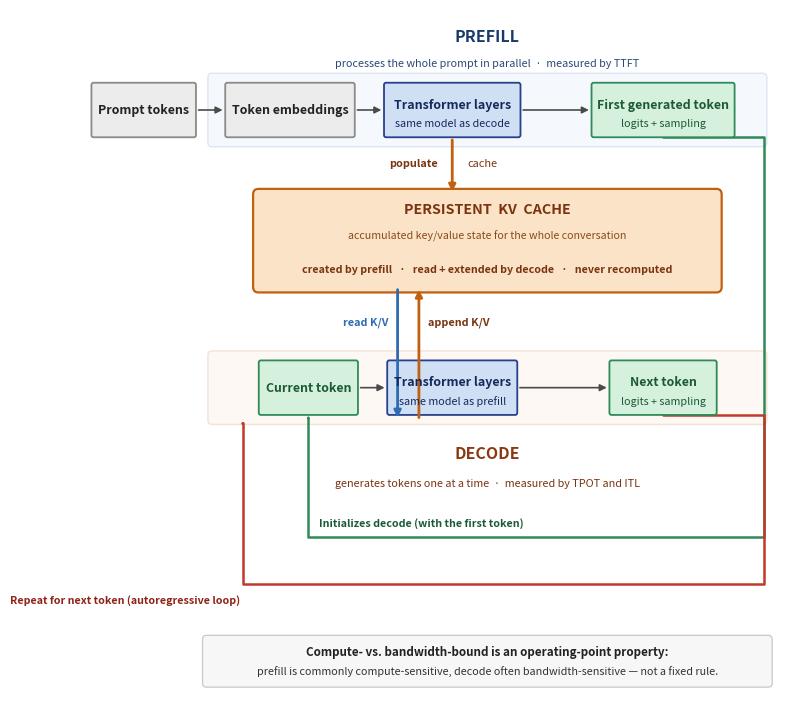

Here is the Python script that generated this plot: (Note: this script raises an exception after producing the figure.)
#!/usr/bin/env python3
"""fig-02-0202: CANONICAL end-to-end inference pipeline (prefill / persistent KV cache / decode).

Reconstruction per the figure-quality review AND the author's agreed design.

Vertical bands (top -> bottom), each in its OWN empty region so no connector
line or box border crosses a label:

  PREFILL title + subtitle
  PREFILL rail   : prompt tokens -> token embeddings -> transformer layers -> first token
  populate corridor (arrow + flanking labels)
  PERSISTENT KV CACHE band
  read/append corridor (two arrows, labels in side whitespace)
  DECODE rail    : current token -> transformer layers -> next token
  DECODE title + subtitle   (below the rail)
  green init + red loop channels (two parallel horizontals)
  operating-point note box

Flows kept apart:
  - token flow (dark)  : runs horizontally along each rail.
  - state flow: populate (prefill layers -> cache, down), read (cache ->
    decode layers, down) and append (decode layers -> cache, up) on the shared
    transformer-layers axis, read LEFT / append RIGHT of the axis.
  - green init (first token -> current token): down the far-right margin, left
    along the green channel, up into the current-token box from below.
  - red loop (next token -> current token): down the right margin, left along
    the red channel (below green), up into the current-token box from below.

Every connector label is offset OFF its connector line.  Rail boxes are laid
out left-to-right with computed non-overlapping extents (column is 6.1in).
Authored at the 6.1in column width (exempt from regen re-boost).
"""
import matplotlib
matplotlib.use('Agg')
import matplotlib.pyplot as plt
from matplotlib.patches import FancyBboxPatch, FancyArrowPatch
from matplotlib.textpath import TextPath
from matplotlib.font_manager import FontProperties
from matplotlib.path import Path as _Path

BOLD = FontProperties(weight='bold')
W = 6.1 * 72
FS   = 8.9
FSN  = 8.4
GAP  = 22

C_AR   = '#4a4a4a'
C_POP  = '#c06010'
C_RD   = '#2f6bb0'
C_GN   = '#2e8b57'
C_LOOP = '#c0392b'
C_PF   = '#eaf1fb'
C_DC   = '#fdf0e7'
CAT_LAYERS = ('#cfe0f5', '#27408b', '#16295c')
CAT_TOK    = ('#d5f0dd', '#2e8b57', '#1c5a37')
CAT_GREY   = ('#ececec', '#8a8a8a', '#222222')
CAT_KC     = ('#fbe3c8', '#c06010', '#7a3410')


def tw(s, fs=FS):
    return TextPath((0, 0), s, size=fs, prop=BOLD).get_extents().width


def bw(n):
    return max(tw(n, FS) + 14, 56)


# ---------------- vertical budget ----------------
note_bot = 10
note_h   = 34
red_chan = note_bot + note_h + 40       # red loop channel
g_chan   = red_chan + 34                # green init channel
dc_sub   = g_chan + 40                  # decode subtitle (below rail)
dc_title = dc_sub + 22                  # decode title
dc_rail  = dc_title + 48                # decode rail row
KVC_BOT  = dc_rail + 70                 # read/append corridor
KVC_TOP  = KVC_BOT + 76                 # cache band
pf_rail  = KVC_TOP + 58                 # populate corridor
pf_sub   = pf_rail + 34
pf_title = pf_sub + 20
Ht = pf_title + 20

fig, ax = plt.subplots(figsize=(6.1, Ht / 72))
fig._hermes_print_sized = True
ax.set_xlim(0, W); ax.set_ylim(0, Ht); ax.axis('off')
ax.set_aspect('auto')


def label(cx, cy, s, color='#333', fs=FSN, ha='center', weight='normal', va='center'):
    ax.text(cx, cy, s, ha=ha, va=va, fontsize=fs, color=color, fontweight=weight)


def arrow(x1, y1, x2, y2, color=C_AR, lw=1.4):
    ax.annotate('', xy=(x2, y2), xytext=(x1, y1),
                arrowprops=dict(arrowstyle='-|>', lw=lw, color=color,
                                shrinkA=0, shrinkB=0))


def box(cx, cy, txt, cat, sub=None):
    fill, edge, tcol = cat
    bx = max(bw(txt), (tw(sub, FS - 1.1) + 16) if sub else 0)
    bx = max(bx, 56)
    bh = 40
    ax.add_patch(FancyBboxPatch((cx - bx / 2, cy - bh / 2), bx, bh,
                  boxstyle='round,pad=0.03,rounding_size=1.6', fc=fill, ec=edge,
                  lw=1.3, clip_on=False, zorder=3))
    ax.text(cx, cy + (0 if not sub else 4), txt, ha='center', va='center',
            fontsize=FS, color=tcol, fontweight='bold', zorder=4)
    if sub:
        ax.text(cx, cy - 10, sub, ha='center', va='center',
                fontsize=FS - 1.1, color=tcol, zorder=4)
    return bx


def layout_row(names, cy):
    """Place rail boxes anchored so the 'Transformer layers' box is centred at X_L
    and the token-output box is centred at X_F; other boxes go to the left of the
    layers box with even GAP spacing.  Returns dict name->(left,right,bot,top,cx)."""
    widths = {n: max(bw(n), (tw(sub, FS - 1.1) + 16) if sub else 0) for n, _, sub in names}
    # find indices
    il = next(i for i, (n, _, _) in enumerate(names) if n == 'Transformer layers')
    it = next(i for i, (n, _, _) in enumerate(names) if n in
              ('First generated token', 'Next token'))
    out = {}
    # place layers box at X_L
    lw_ = widths['Transformer layers']
    out['Transformer layers'] = (X_L - lw_ / 2, X_L + lw_ / 2, cy - 20, cy + 20, X_L)
    # place token-output at X_F
    tname = names[it][0]; tw_ = widths[tname]
    out[tname] = (X_F - tw_ / 2, X_F + tw_ / 2, cy - 20, cy + 20, X_F)
    # boxes between layers(left) and token-output: none in these rails
    # boxes left of the layers box: place right-to-left with GAP
    x = X_L - lw_ / 2 - GAP
    for i in range(il - 1, -1, -1):
        n = names[i][0]; w_ = widths[n]
        out[n] = (x - w_, x, cy - 20, cy + 20, x - w_ / 2)
        x -= w_ + GAP
    # boxes right of the token-output (none in these rails)
    x = X_F + tw_ / 2 + GAP
    for i in range(it + 1, len(names)):
        n = names[i][0]; w_ = widths[n]
        out[n] = (x, x + w_, cy - 20, cy + 20, x + w_ / 2)
        x += w_ + GAP
    # draw
    for n, cat, sub in names:
        l, r, b, t, cx = out[n]
        box(cx, cy, n, cat, sub=sub)
    return out


# ---------------- columns (shared axis + token output) ----------------
X_L = 0.44 * W      # transformer layers (both rails = same model)
X_F = 0.80 * W      # first / next token (both rails)
RM  = W - 12        # right margin


# ==================== PREFILL ====================
label(W / 2, pf_title, 'PREFILL', '#1a3a6b', FS + 2.6, weight='bold')
label(W / 2, pf_sub, 'processes the whole prompt in parallel  ·  measured by TTFT', '#2a4a7a', FSN - 0.6)
pf_names = [('Prompt tokens', CAT_GREY, None),
            ('Token embeddings', CAT_GREY, None),
            ('Transformer layers', CAT_LAYERS, 'same model as decode'),
            ('First generated token', CAT_TOK, 'logits + sampling')]
pf = layout_row(pf_names, pf_rail)
for a, b in [('Prompt tokens', 'Token embeddings'),
             ('Token embeddings', 'Transformer layers'),
             ('Transformer layers', 'First generated token')]:
    arrow(pf[a][1] + 2, pf_rail, pf[b][0] - 2, pf_rail, C_AR, 1.2)
ax.add_patch(FancyBboxPatch((10, pf_rail - 27), W - 20, 54,
              boxstyle='round,pad=0.02,rounding_size=3', fc=C_PF, ec='#b9cbe8',
              lw=1.0, alpha=0.45, clip_on=False, zorder=0))

# ==================== PERSISTENT KV CACHE ====================
kc_cx = W / 2
kc_hw = 0.40 * W
label(kc_cx, KVC_TOP - 15, 'PERSISTENT  KV  CACHE', '#7a3410', FS + 1.4, weight='bold')
label(kc_cx, KVC_TOP - 34, 'accumulated key/value state for the whole conversation', '#8a4a1a', FSN - 0.7)
label(kc_cx, KVC_BOT + 17,
      'created by prefill   ·   read + extended by decode   ·   never recomputed',
      '#7a3410', FSN - 0.7, weight='bold')
ax.add_patch(FancyBboxPatch((kc_cx - kc_hw, KVC_BOT), kc_hw * 2, 76,
              boxstyle='round,pad=0.04,rounding_size=4', fc=CAT_KC[0], ec='#c06010',
              lw=1.6, clip_on=False, zorder=1))

# ==================== populate (prefill layers -> cache, down) ====================
arrow(X_L, pf['Transformer layers'][2] - 2, X_L, KVC_TOP - 2, C_POP, 2.0)
_py = (pf['Transformer layers'][2] + KVC_TOP) / 2
ax.text(X_L - 11, _py, 'populate', color='#7a3410', fontsize=FSN - 0.5,
        fontweight='bold', ha='right', va='center')
ax.text(X_L + 11, _py, 'cache', color='#7a3410', fontsize=FSN - 0.5,
        ha='left', va='center')

# ==================== DECODE title + subtitle (BELOW rail) ====================
label(W / 2, dc_title, 'DECODE', '#8a3a12', FS + 2.6, weight='bold')
label(W / 2, dc_sub, 'generates tokens one at a time  ·  measured by TPOT and ITL', '#7a3410', FSN - 0.6)

# ==================== DECODE rail ====================
dc_names = [('Current token', CAT_TOK, None),
            ('Transformer layers', CAT_LAYERS, 'same model as prefill'),
            ('Next token', CAT_TOK, 'logits + sampling')]
dc = layout_row(dc_names, dc_rail)
for a, b in [('Current token', 'Transformer layers'), ('Transformer layers', 'Next token')]:
    arrow(dc[a][1] + 2, dc_rail, dc[b][0] - 2, dc_rail, C_AR, 1.2)
ax.add_patch(FancyBboxPatch((10, dc_rail - 27), W - 20, 54,
              boxstyle='round,pad=0.02,rounding_size=3', fc=C_DC, ec='#e8c3a8',
              lw=1.0, alpha=0.45, clip_on=False, zorder=0))

# read / append (cache <-> decode layers) — labels centre in the clear corridor
# between the cache box bottom and the decode band top edge.
dl_top = dc['Transformer layers'][2]
band_top = dc_rail + 27            # decode band top edge (data coords)
rd_x = X_L - 41
ap_x = X_L - 25
arrow(rd_x, KVC_BOT + 2, rd_x, dl_top - 2, C_RD, 2.0)
arrow(ap_x, dl_top - 2, ap_x, KVC_BOT + 2, C_POP, 2.0)
_cy = (KVC_BOT + band_top) / 2
ax.text(rd_x - 7, _cy, 'read K/V', color='#2f6bb0', fontsize=FSN - 0.6,
        fontweight='bold', ha='right', va='center')
ax.text(ap_x + 7, _cy, 'append K/V', color='#7a3410', fontsize=FSN - 0.6,
        fontweight='bold', ha='left', va='center')

# ==================== GREEN INIT (first token -> current token) ====================
ft = pf['First generated token']
ct = dc['Current token']
gv = [(ft[4], ft[2]), (RM, ft[2]), (RM, g_chan), (ct[4], g_chan), (ct[4], ct[2])]
gc = [_Path.MOVETO, _Path.LINETO, _Path.LINETO, _Path.LINETO, _Path.LINETO]
ax.add_patch(FancyArrowPatch(path=_Path(gv, gc), arrowstyle='-|>', lw=1.8,
             color=C_GN, shrinkA=0, shrinkB=0, clip_on=False, zorder=2))
# green label ABOVE the green channel (line at g_chan, text centred above it)
ax.text(ct[4] + 8, g_chan + 11, 'Initializes decode (with the first token)',
        color='#1c5a37', fontsize=FSN - 0.7, fontweight='bold', ha='left', va='center')

# ==================== RED AUTOREGRESSIVE LOOP ====================
nt = dc['Next token']
rv = [(nt[4], nt[2]), (RM, nt[2]), (RM, red_chan), (ct[0] - 12, red_chan), (ct[0] - 12, ct[2] - 4)]
rc = [_Path.MOVETO, _Path.LINETO, _Path.LINETO, _Path.LINETO, _Path.LINETO]
ax.add_patch(FancyArrowPatch(path=_Path(rv, rc), arrowstyle='-|>', lw=1.8,
             color=C_LOOP, shrinkA=0, shrinkB=0, clip_on=False, zorder=2))
# red label BELOW the red channel
ax.text(ct[0] - 14, red_chan - 12, 'Repeat for next token (autoregressive loop)',
        color='#8f2318', fontsize=FSN - 0.7, fontweight='bold', ha='right', va='center')

# ==================== operating-point qualification ====================
ax.add_patch(FancyBboxPatch((6, note_bot - 2), W - 12, note_h + 4,
              boxstyle='round,pad=0.02,rounding_size=3', fc='#f7f7f7', ec='#c8c8c8',
              lw=0.9, clip_on=False, zorder=0))
label(W / 2, note_bot + note_h / 2 + 7,
      'Compute- vs. bandwidth-bound is an operating-point property:',
      '#222', FSN, weight='bold')
label(W / 2, note_bot + note_h / 2 - 7,
      'prefill is commonly compute-sensitive, decode often bandwidth-sensitive — not a fixed rule.',
      '#333', FSN - 0.6)

plt.subplots_adjust(left=0.02, right=0.98, top=0.99, bottom=0.01)
plt.savefig('design/manuscript/chapter-02/figures/fig-02-0202.png', dpi=200)
with matplotlib.rc_context({'pdf.fonttype': 42, 'ps.fonttype': 42}):
    plt.savefig('design/manuscript/chapter-02/figures/fig-02-0202.pdf', format='pdf')
plt.close()
print('wrote fig-02-0202  Ht=%.0f' % Ht)
